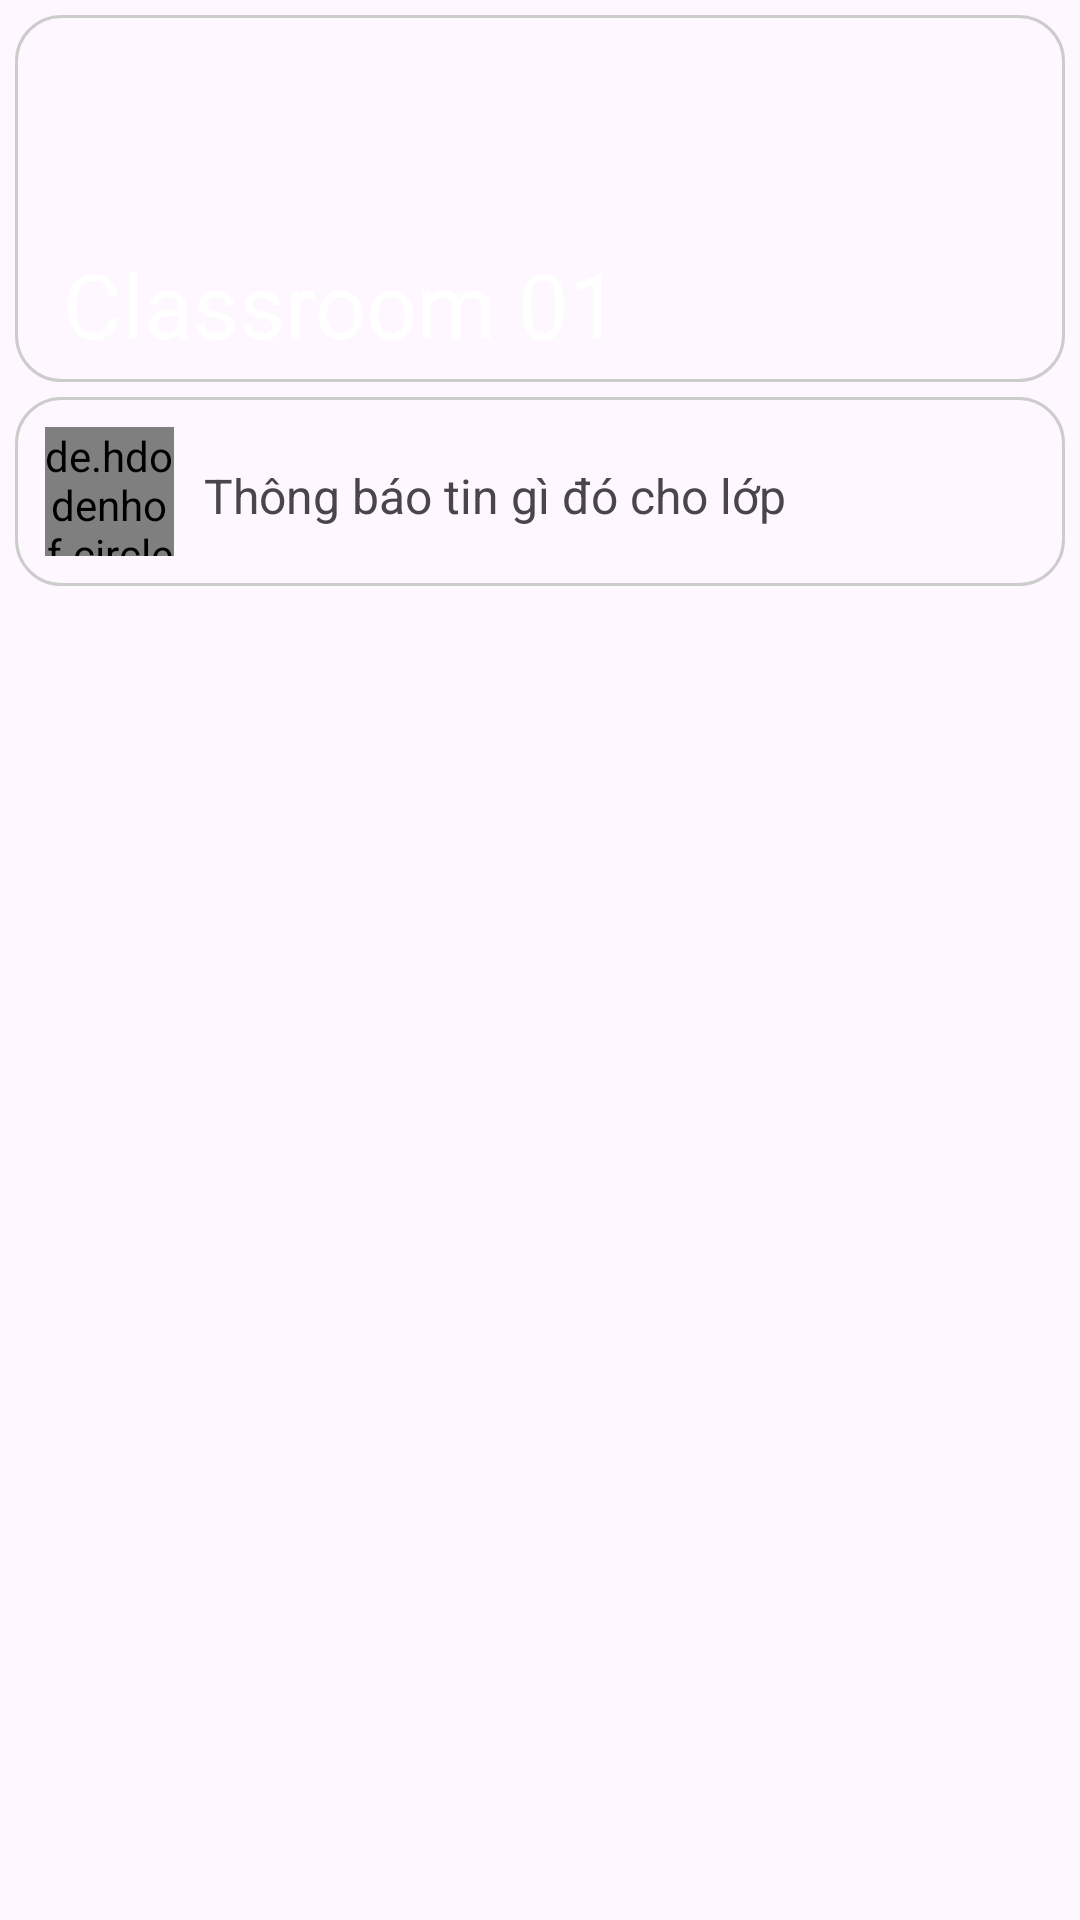

Reconstruct the res/layout file that produces this screen, plus the resources it refers to.
<!-- AndroidManifest.xml: application theme Theme.Classroom02 -->
<!-- res/layout/fragment_home_bantin.xml -->
<?xml version="1.0" encoding="utf-8"?>
<LinearLayout xmlns:android="http://schemas.android.com/apk/res/android"
    xmlns:app="http://schemas.android.com/apk/res-auto"
    xmlns:tools="http://schemas.android.com/tools"
    android:layout_width="match_parent"
    android:layout_height="match_parent"
    android:orientation="vertical"
    tools:context=".ui.home.HomeFragment"
    android:padding="5dp">
    <RelativeLayout
        android:layout_width="match_parent"
        android:layout_height="wrap_content"
        android:background="@drawable/custom_bogoc"

        >
    <ImageView
        android:id="@+id/img_classroom_bantin"
        android:layout_width="match_parent"
        android:layout_height="120dp"
        android:scaleType="centerCrop"
        android:src="@drawable/b1"

        />
    <TextView
        android:id="@+id/tv_tittle_bantin"
        android:layout_width="wrap_content"
        android:layout_height="wrap_content"
        android:layout_marginTop="70dp"
        android:layout_marginLeft="10dp"
        android:padding="6dp"
        android:text="Classroom 01"
        android:textSize="30dp"
        android:textColor="@color/white"/>
    </RelativeLayout>











    <LinearLayout
        android:layout_width="match_parent"
        android:layout_height="wrap_content"
        android:layout_marginTop="5dp"
        android:background="@drawable/custom_bogoc"
        android:padding="10dp">

        <de.hdodenhof.circleimageview.CircleImageView
            android:id="@+id/profile_image"
            android:layout_width="43dp"
            android:layout_height="43dp"
            android:baselineAligned="false"
            android:src="@drawable/custom_bogocbanner"
            app:civ_border_color="#FF000000" />

        <TextView
            android:id="@+id/clickdangbai"
            android:layout_width="match_parent"
            android:layout_height="match_parent"
            android:paddingStart="10dp"
            android:paddingTop="12dp"
            android:text="Thông báo tin gì đó cho lớp"
            android:textSize="16dp"


            />
    </LinearLayout>
    <androidx.recyclerview.widget.RecyclerView
        android:id="@+id/recyclerview_DanhSachBaiDang"
        android:layout_width="match_parent"
        android:layout_height="match_parent"
        android:layout_marginTop="5dp"
        />



</LinearLayout>
<!-- resources referenced by this layout -->
<resources>
  <color name="white">#FFFFFFFF</color>
  <!-- drawable custom_bogoc (drawable) -->
  <?xml version="1.0" encoding="UTF-8"?>
  <shape xmlns:android="http://schemas.android.com/apk/res/android" android:shape="rectangle">
      <corners android:radius="15dp"/>
  
      <stroke android:width="1dp" android:color="#CCCCCC"/>
  </shape>
  <!-- drawable custom_bogocbanner (drawable) -->
  <?xml version="1.0" encoding="utf-8"?>
  <shape android:shape="rectangle"
      xmlns:android="http://schemas.android.com/apk/res/android"
      >
      <size android:height="100dp"
          android:width="100dp" />
      <gradient
          android:startColor="#03A9F4"
          android:endColor="#03A9F4" />
      <corners android:radius="15dp"></corners>
  
  </shape>
  <style name="Theme.Classroom02" parent="Base.Theme.Classroom02" />
  <style name="Base.Theme.Classroom02" parent="Theme.Material3.DayNight.NoActionBar">
          
          
          <item name="colorPrimary">@color/lavender</item>
          <item name="colorPrimaryVariant">@color/lavender</item>
      </style>
  <color name="lavender">#FFB6C1</color>
</resources>
